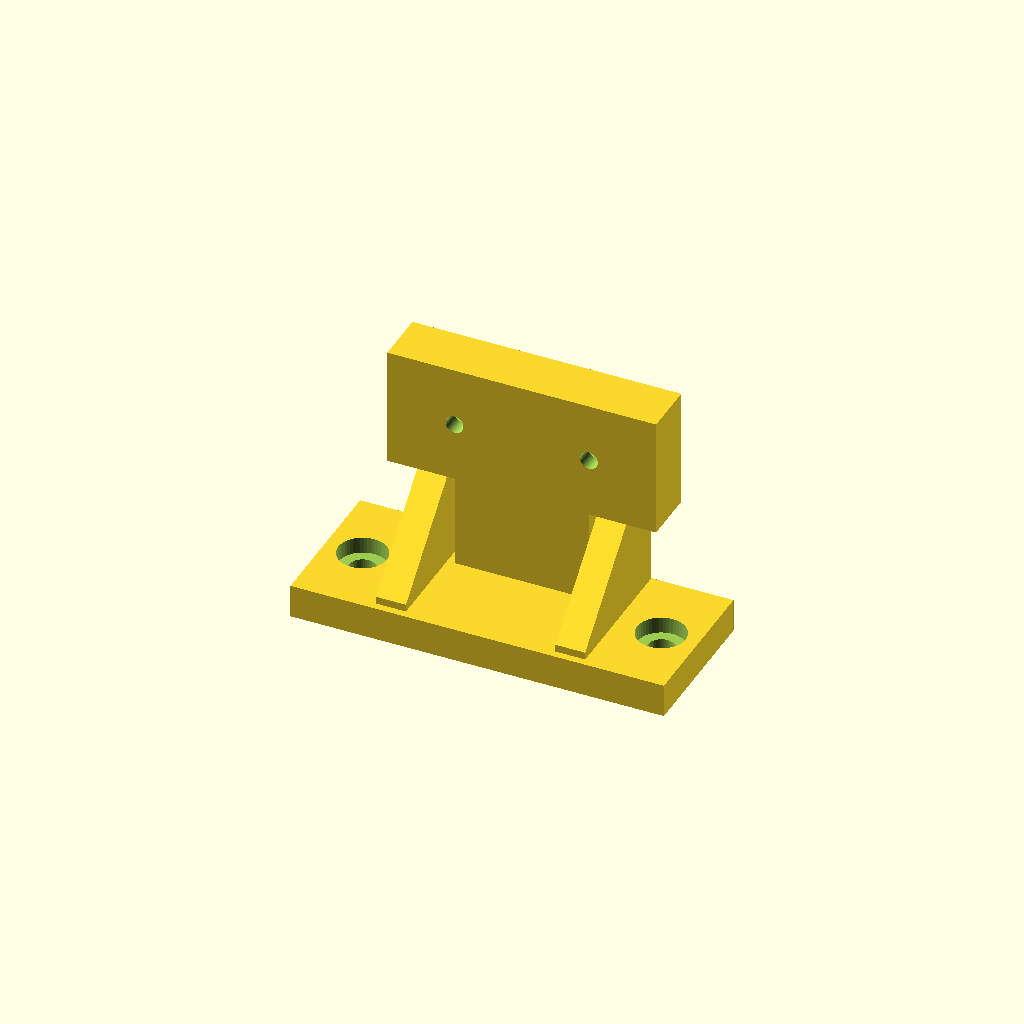
Cell 1: the model at its default parameters.
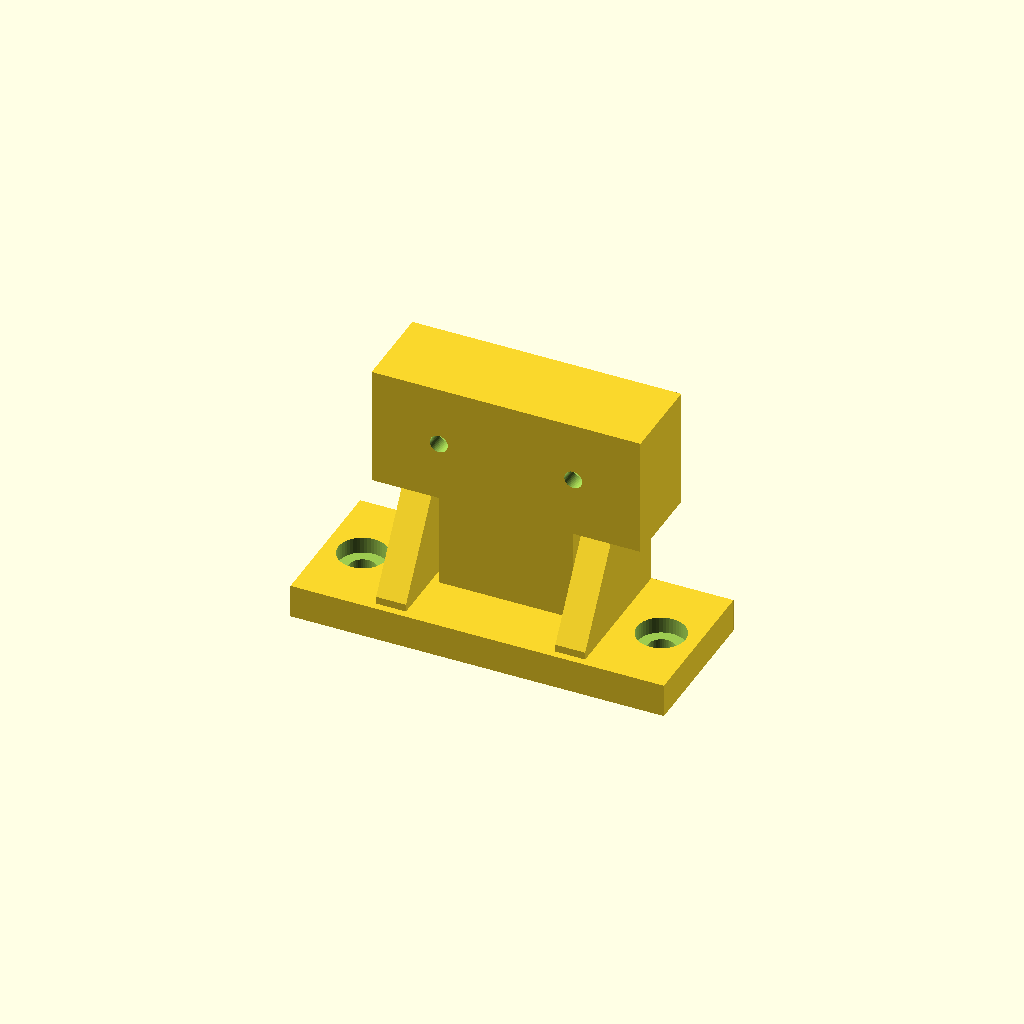
Cell 2 — boss_projection set to 9, the other parameters unchanged.
All cells are drawn from one camera (rotation 55°, 0°, 25°, orthographic, colour scheme Cornfield), so only the parameter changes between them.
The OpenSCAD source (cad/accessories/astra_pro_base_camera_mount.scad):
$fn = 48;

// Camera interface measured from the base-removed Astra Pro.
boss_length = 26.0;
boss_height = 7.9;
boss_projection = 4.5;
boss_clearance = 0.3; // ponytail: tune for the printer if the first fit is tight.
m2_spacing = 18.0;
m2_clearance = 2.4;
interface_skin = 2.4;

// Reuses the two front holes occupied by LeKiwi's Camera-Mount-v8.
deck_hole_spacing = 40.0;
m3_clearance = 3.6;
m3_head_clearance = 6.5;
base_width = 50.0;
base_depth = 20.0;
base_thickness = 4.5;

camera_center_z = 25.0;
pad_width = 36.0;
pad_height = 16.0;
pad_depth = boss_projection + boss_clearance + interface_skin;
pad_front_y = base_depth / 2;
pad_back_y = pad_front_y - pad_depth;
pad_bottom_z = camera_center_z - pad_height / 2;
spine_width = 18.0;

module gusset(x) {
    hull() {
        translate([x, -base_depth / 2 + 1, base_thickness]) cube([4, 1, 1]);
        translate([x, pad_back_y, base_thickness]) cube([4, pad_depth, 1]);
        translate([x, pad_back_y, pad_bottom_z - 1]) cube([4, pad_depth, 1]);
    }
}

difference() {
    union() {
        translate([-base_width / 2, -base_depth / 2, 0])
            cube([base_width, base_depth, base_thickness]);
        translate([-spine_width / 2, pad_back_y, base_thickness])
            cube([spine_width, pad_depth, pad_bottom_z - base_thickness]);
        translate([-pad_width / 2, pad_back_y, pad_bottom_z])
            cube([pad_width, pad_depth, pad_height]);
        gusset(-spine_width / 2 - 5);
        gusset(spine_width / 2 + 1);
    }

    // M3 deck screws, counterbored flush on top.
    for (x = [-deck_hole_spacing / 2, deck_hole_spacing / 2]) {
        translate([x, 0, -0.1])
            cylinder(h=base_thickness + 0.2, d=m3_clearance);
        translate([x, 0, base_thickness - 2.2])
            cylinder(h=2.3, d=m3_head_clearance);
    }

    // Relief lets the outer pad seat on the housing without loading the boss.
    translate([
        -(boss_length + 2 * boss_clearance) / 2,
        pad_front_y - boss_projection - boss_clearance,
        camera_center_z - (boss_height + 2 * boss_clearance) / 2
    ])
        cube([
            boss_length + 2 * boss_clearance,
            boss_projection + boss_clearance + 0.1,
            boss_height + 2 * boss_clearance
        ]);

    for (x = [-m2_spacing / 2, m2_spacing / 2])
        translate([x, pad_front_y + 0.1, camera_center_z])
            rotate([90, 0, 0])
                cylinder(h=pad_depth + 0.2, d=m2_clearance);
}
Parameter table extracted from the source (name, type, default, range or options):
boss_length: number, default 26
boss_height: number, default 7.9
boss_projection: number, default 4.5
boss_clearance: number, default 0.3
m2_spacing: number, default 18
m2_clearance: number, default 2.4
interface_skin: number, default 2.4
deck_hole_spacing: number, default 40
m3_clearance: number, default 3.6
m3_head_clearance: number, default 6.5
base_width: number, default 50
base_depth: number, default 20
base_thickness: number, default 4.5
camera_center_z: number, default 25
pad_width: number, default 36
pad_height: number, default 16
spine_width: number, default 18
